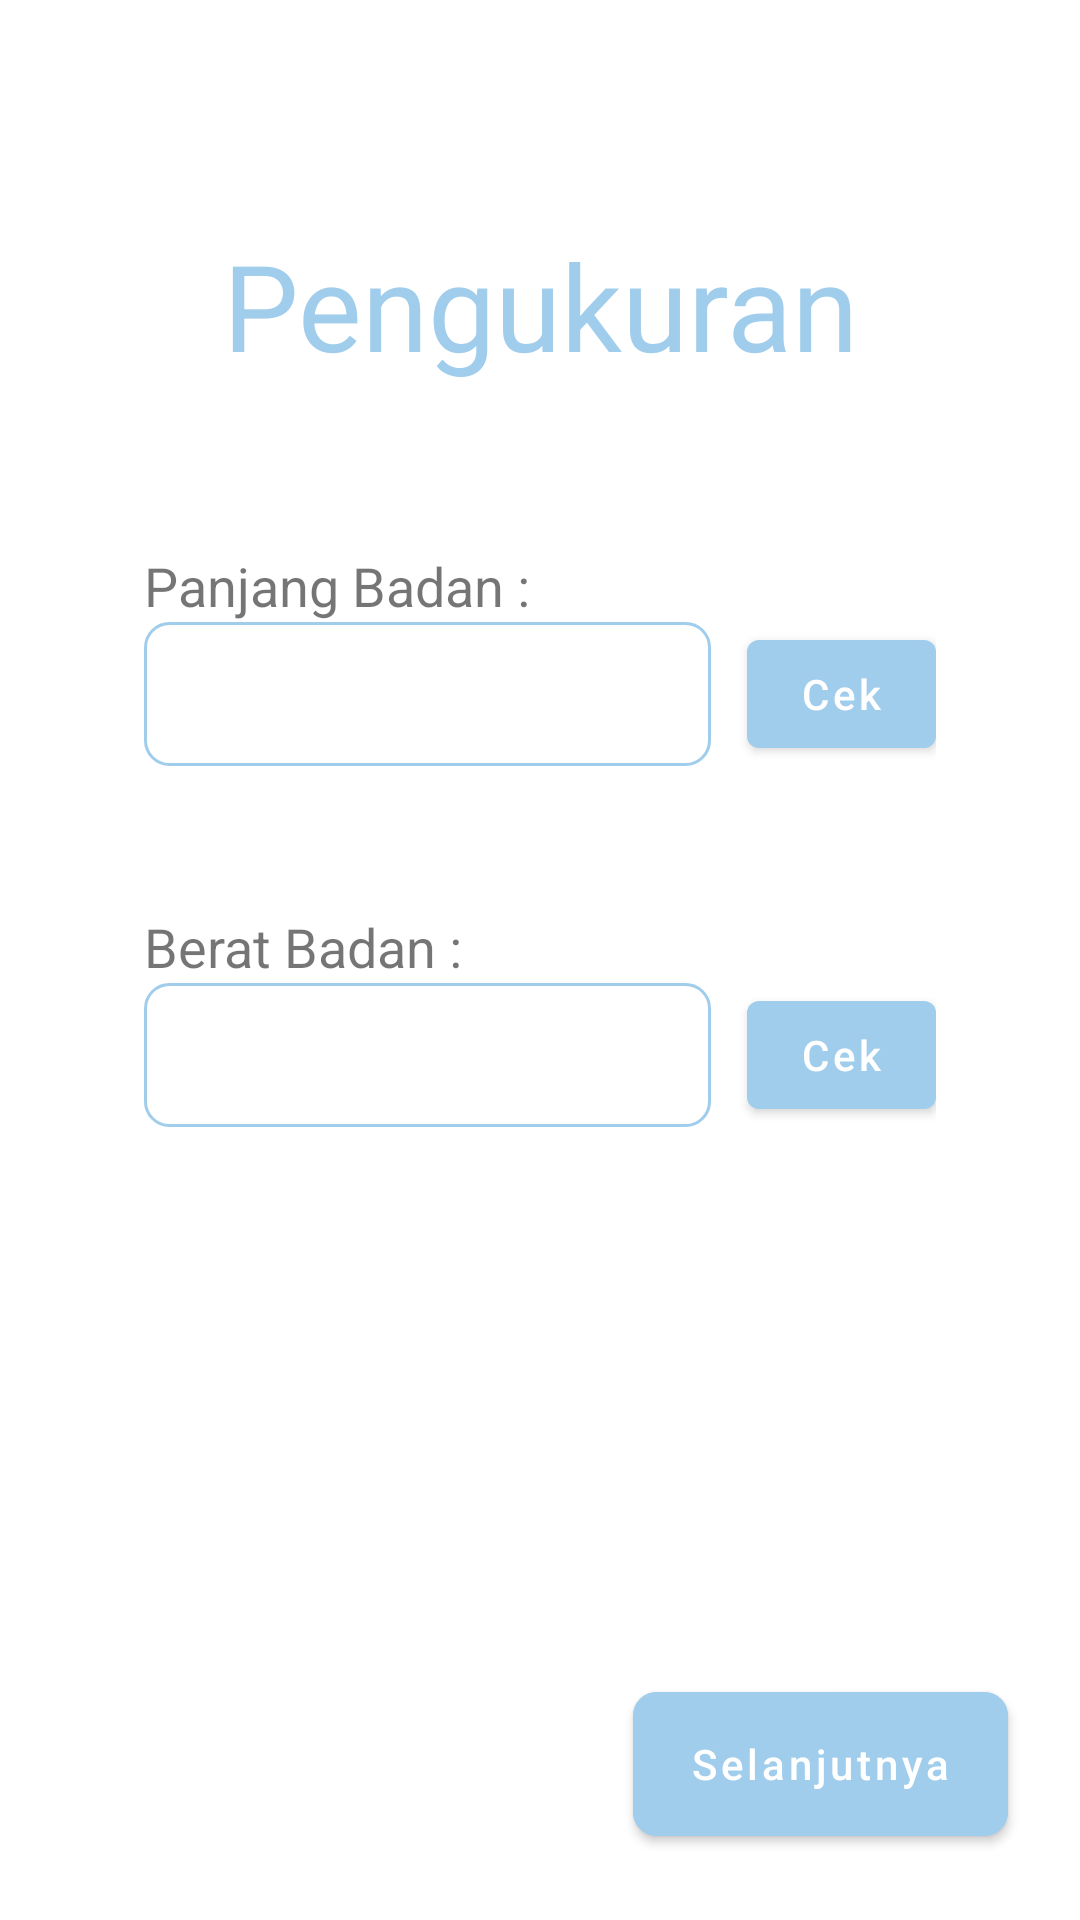

Reconstruct the res/layout file that produces this screen, plus the resources it refers to.
<!-- AndroidManifest.xml: application theme Theme.HealthyBaby -->
<!-- res/layout/activity_pengukuran.xml -->
<?xml version="1.0" encoding="utf-8"?>
<androidx.constraintlayout.widget.ConstraintLayout xmlns:android="http://schemas.android.com/apk/res/android"
    xmlns:app="http://schemas.android.com/apk/res-auto"
    xmlns:tools="http://schemas.android.com/tools"
    android:layout_width="match_parent"
    android:layout_height="match_parent"
    tools:context=".PengukuranActivity">

    <ProgressBar
        android:id="@+id/loading"
        android:visibility="gone"
        style="@android:style/Widget.Material.Light.ProgressBar.Large"
        android:layout_width="wrap_content"
        android:layout_height="wrap_content"
        android:indeterminateTint="@color/light_blue"
        app:layout_constraintBottom_toBottomOf="parent"
        app:layout_constraintEnd_toEndOf="parent"
        app:layout_constraintStart_toStartOf="parent"
        app:layout_constraintTop_toTopOf="parent" />

    <TextView
        android:id="@+id/tv_title"
        android:layout_width="wrap_content"
        android:layout_height="wrap_content"
        android:layout_marginTop="75dp"
        android:gravity="center"
        android:textColor="@color/light_blue"
        android:text="Pengukuran"
        android:textSize="40sp"
        app:layout_constraintEnd_toEndOf="parent"
        app:layout_constraintStart_toStartOf="parent"
        app:layout_constraintTop_toTopOf="parent" />

    <TextView
        android:id="@+id/textView5"
        android:layout_width="wrap_content"
        android:layout_height="wrap_content"
        android:text="Panjang Badan :"

        android:textSize="18sp"
        android:layout_marginStart="48dp"
        app:layout_constraintBottom_toTopOf="@id/layout_tb"
        app:layout_constraintStart_toStartOf="parent" />

    <LinearLayout
        android:id="@+id/layout_tb"
        android:layout_width="match_parent"
        android:layout_height="wrap_content"
        android:orientation="horizontal"
        android:weightSum="4"
        app:layout_constraintBottom_toBottomOf="parent"
        app:layout_constraintEnd_toEndOf="parent"
        android:layout_marginStart="48dp"
        android:layout_marginEnd="48dp"
        app:layout_constraintStart_toStartOf="parent"
        app:layout_constraintTop_toTopOf="parent"
        app:layout_constraintVertical_bias="0.35" >

            <com.google.android.material.textfield.TextInputEditText
                android:id="@+id/et_tb"
                android:inputType="numberDecimal"
                android:cursorVisible="false"
                android:layout_width="0dp"
                android:layout_weight="3"
                android:background="@drawable/bg_edittext"
                android:layout_height="match_parent"
                />


        <com.google.android.material.button.MaterialButton
            android:id="@+id/btn_cek_tb"
            android:layout_width="0dp"
            android:layout_gravity="center"
            android:layout_marginStart="12dp"
            app:backgroundTint="@color/light_blue"
            android:textColor="@color/white"
            android:text="Cek"
            android:textAllCaps="false"
            android:layout_height="wrap_content"
            android:layout_weight="1"/>
    </LinearLayout>

    <TextView
        android:id="@+id/tv_bb"
        android:layout_width="wrap_content"
        android:layout_height="wrap_content"
        android:textSize="18sp"
        app:layout_constraintTop_toBottomOf="@id/layout_tb"
        android:layout_marginTop="48dp"
        android:layout_marginStart="48dp"
        app:layout_constraintStart_toStartOf="parent"
        android:text="Berat Badan :"/>


    <LinearLayout
        android:layout_width="match_parent"
        android:layout_height="wrap_content"
        android:orientation="horizontal"
        app:layout_constraintEnd_toEndOf="parent"
        android:layout_marginStart="48dp"
        android:layout_marginEnd="48dp"
        android:weightSum="4"
        app:layout_constraintStart_toStartOf="parent"
        app:layout_constraintTop_toBottomOf="@id/tv_bb">

            <com.google.android.material.textfield.TextInputEditText
                android:id="@+id/et_bb"
                android:cursorVisible="false"
                android:inputType="numberDecimal"
                android:layout_width="0dp"
                android:layout_weight="3"
                android:layout_height="match_parent"
                android:background="@drawable/bg_edittext"
                />

        <com.google.android.material.button.MaterialButton
            android:id="@+id/btn_cek_bb"
            android:layout_width="0dp"
            android:layout_gravity="center"
            android:layout_marginStart="12dp"

            android:textColor="@color/white"
            android:text="Cek"
            android:textAllCaps="false"
            android:layout_height="wrap_content"
            android:layout_weight="1"/>

    </LinearLayout>

















    <com.google.android.material.button.MaterialButton
        android:id="@+id/btn_selanjutnya"
        android:layout_width="125dp"
        android:layout_height="wrap_content"
        android:layout_marginBottom="28dp"
        android:backgroundTint="@color/light_blue"
        android:textColor="@color/white"
        android:textAllCaps="false"
        app:cornerRadius="8dp"
        android:layout_marginEnd="24dp"
        android:text="Selanjutnya"
        android:insetTop="0dp"
        android:insetBottom="0dp"
        app:layout_constraintEnd_toEndOf="parent"
        app:layout_constraintBottom_toBottomOf="parent"
        />
</androidx.constraintlayout.widget.ConstraintLayout>
<!-- resources referenced by this layout -->
<resources>
  <color name="light_blue">#a0cdec</color>
  <color name="white">#FFFFFFFF</color>
  <!-- drawable bg_edittext (drawable) -->
  <?xml version="1.0" encoding="utf-8"?>
  <shape xmlns:android="http://schemas.android.com/apk/res/android"
      android:shape="rectangle"
      >
  
      <stroke
          android:color="@color/light_blue"
          android:width="1dp" />
  
      <padding
          android:left="10dp"
          android:top="2dp"
          android:bottom="2dp"
          android:right="10dp"/>
  
      <corners
          android:radius="8dp"/>
  
  </shape>
  <style name="Theme.HealthyBaby" parent="Theme.MaterialComponents.Light.NoActionBar">
          
          <item name="colorPrimary">@color/light_blue</item>
          <item name="colorPrimaryVariant">@color/light_blue</item>
          <item name="colorOnPrimary">@color/white</item>
          
          <item name="colorSecondary">@color/light_blue</item>
          <item name="colorSecondaryVariant">@color/teal_700</item>
          <item name="colorOnSecondary">@color/black</item>
          
          <item name="android:statusBarColor">?attr/colorPrimaryVariant</item>
          
      </style>
  <color name="teal_700">#FF018786</color>
  <color name="black">#FF000000</color>
</resources>
